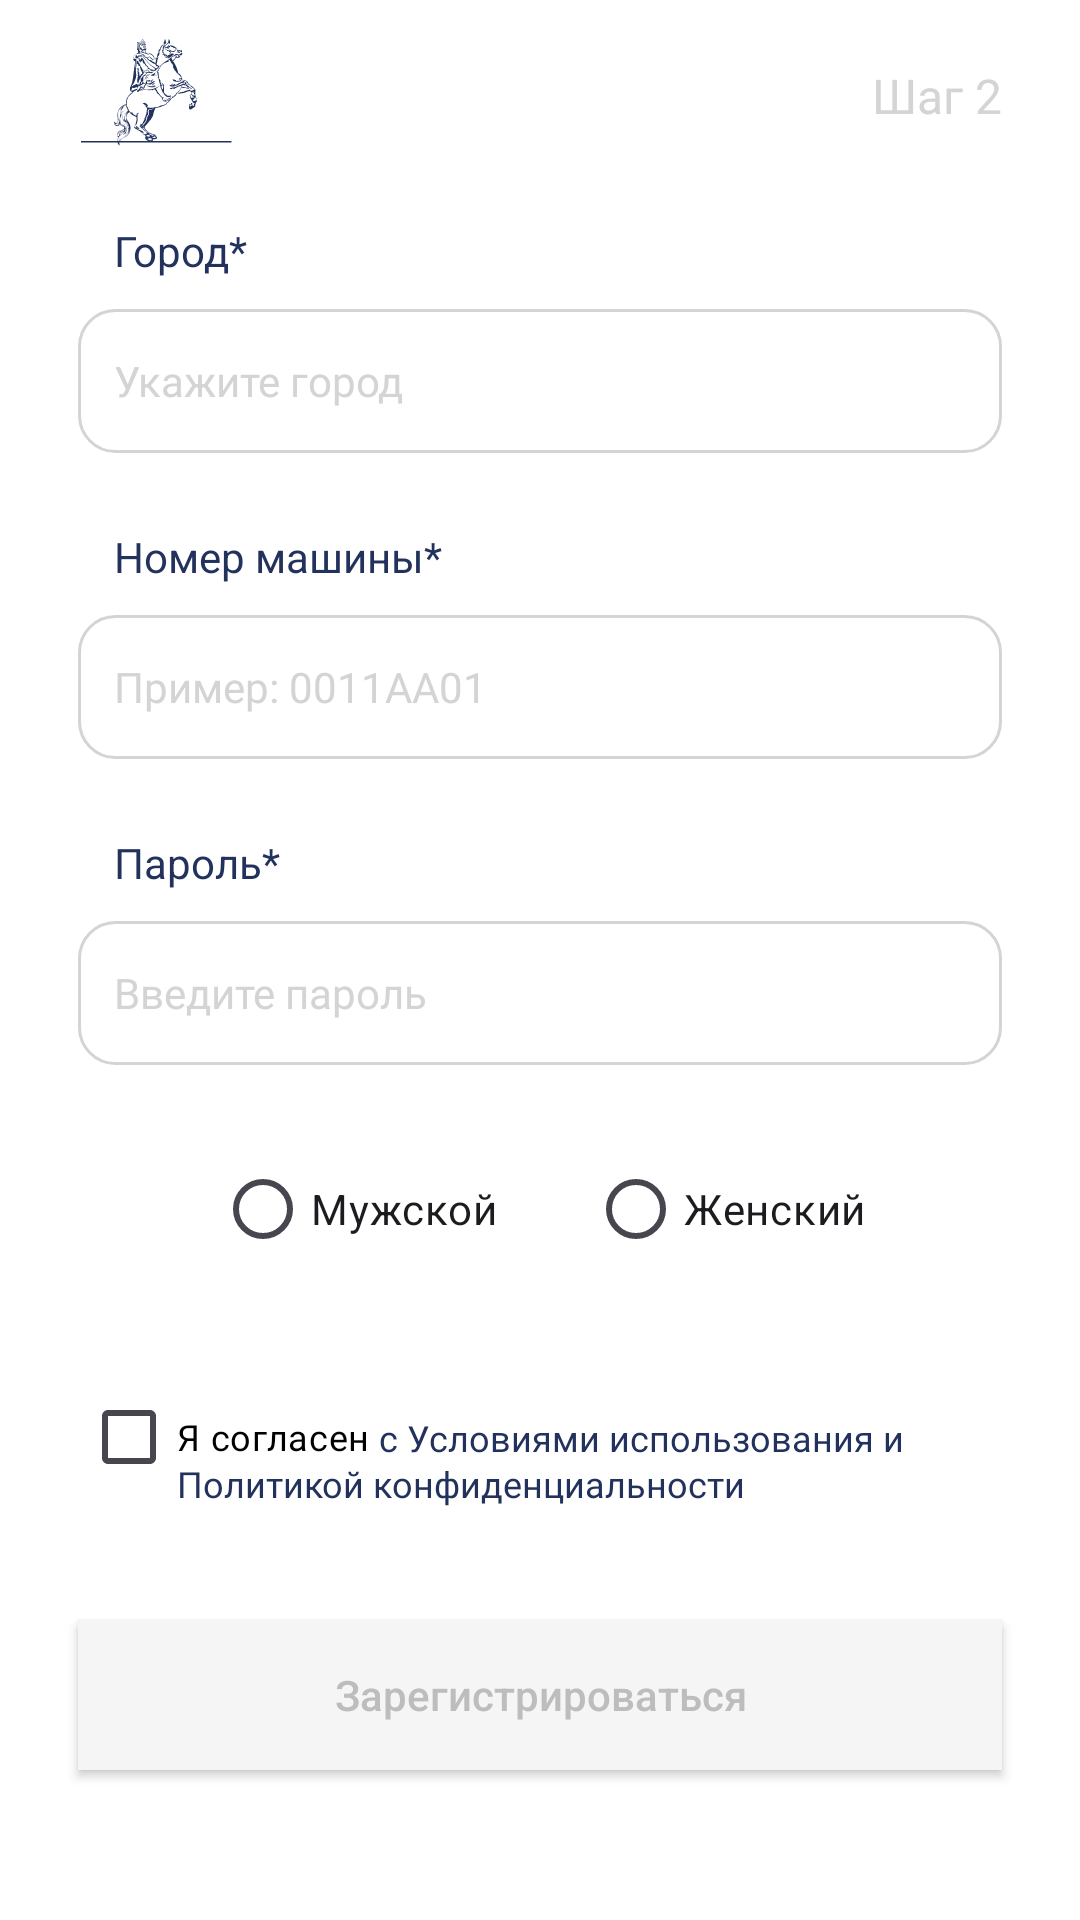

Reconstruct the res/layout file that produces this screen, plus the resources it refers to.
<!-- AndroidManifest.xml: application theme Theme.RohiSomon -->
<!-- res/layout/fragment_register_two.xml -->
<?xml version="1.0" encoding="utf-8"?>
<androidx.constraintlayout.widget.ConstraintLayout xmlns:android="http://schemas.android.com/apk/res/android"
    xmlns:app="http://schemas.android.com/apk/res-auto"
    xmlns:tools="http://schemas.android.com/tools"
    android:layout_width="match_parent"
    android:layout_height="match_parent"
    android:background="@color/white">

    <androidx.constraintlayout.widget.ConstraintLayout
        android:id="@+id/ConstraintRegister"
        android:layout_width="match_parent"
        android:layout_height="match_parent"
        android:visibility="visible"
        tools:ignore="MissingConstraints">


        <ImageView
            android:id="@+id/imageViewLogo"
            android:layout_width="wrap_content"
            android:layout_height="wrap_content"
            android:layout_marginStart="27dp"
            android:layout_marginTop="13dp"
            android:src="@drawable/fragment_register_ic_logo"
            app:layout_constraintStart_toStartOf="parent"
            app:layout_constraintTop_toTopOf="parent" />

        <TextView
            android:id="@+id/textViewStep"
            android:layout_width="wrap_content"
            android:layout_height="wrap_content"
            android:layout_marginTop="21dp"
            android:layout_marginEnd="26dp"
            android:fontFamily="@font/montserrat_medium"
            android:text="Шаг 2"
            android:textColor="#D4D4D5"
            android:textSize="16sp"
            app:layout_constraintEnd_toEndOf="parent"
            app:layout_constraintTop_toTopOf="parent" />

        <LinearLayout
            android:id="@+id/layoutCity"
            android:layout_width="match_parent"
            android:layout_height="wrap_content"
            android:layout_marginHorizontal="26dp"
            android:layout_marginTop="25dp"
            android:orientation="vertical"
            app:layout_constraintTop_toBottomOf="@id/imageViewLogo">

            <TextView
                android:layout_width="wrap_content"
                android:layout_height="wrap_content"
                android:layout_marginStart="12dp"
                android:text="Город*"
                android:textColor="#23325C"
                android:textSize="14sp" />

            <EditText
                android:id="@+id/edittextCity"
                android:layout_width="match_parent"
                android:layout_height="48dp"
                android:layout_marginTop="10dp"
                android:background="@drawable/fragment_register_edittext_background"
                android:fontFamily="@font/montserrat_medium"
                android:hint="Укажите город"
                android:paddingLeft="12dp"
                android:textColor="@color/black"
                android:textColorHint="#D4D4D5"
                android:textSize="14sp" />
        </LinearLayout>

        <LinearLayout
            android:id="@+id/layoutCar"
            android:layout_width="match_parent"
            android:layout_height="wrap_content"
            android:layout_marginHorizontal="26dp"
            android:layout_marginTop="25dp"
            android:orientation="vertical"
            app:layout_constraintTop_toBottomOf="@id/layoutCity">

            <TextView
                android:layout_width="wrap_content"
                android:layout_height="wrap_content"
                android:layout_marginStart="12dp"
                android:text="Номер машины*"
                android:textColor="#23325C"
                android:textSize="14sp" />

            <EditText
                android:id="@+id/edittextCar"
                android:layout_width="match_parent"
                android:layout_height="48dp"
                android:layout_marginTop="10dp"
                android:background="@drawable/fragment_register_edittext_background"
                android:fontFamily="@font/montserrat_medium"
                android:hint="Пример: 0011AA01"
                android:maxLength="8"
                android:paddingLeft="12dp"
                android:textColor="@color/black"
                android:textColorHint="#D4D4D5"
                android:textSize="14sp" />
        </LinearLayout>

        <LinearLayout
            android:id="@+id/layoutPassword"
            android:layout_width="match_parent"
            android:layout_height="wrap_content"
            android:layout_marginHorizontal="26dp"
            android:layout_marginTop="25dp"
            android:orientation="vertical"
            app:layout_constraintTop_toBottomOf="@id/layoutCar">

            <TextView
                android:layout_width="wrap_content"
                android:layout_height="wrap_content"
                android:layout_marginStart="12dp"
                android:text="Пароль*"
                android:textColor="#23325C"
                android:textSize="14sp" />

            <EditText
                android:id="@+id/edittextPassword"
                android:layout_width="match_parent"
                android:layout_height="48dp"
                android:layout_marginTop="10dp"
                android:background="@drawable/fragment_register_edittext_background"
                android:fontFamily="@font/montserrat_medium"
                android:hint="Введите пароль"
                android:paddingLeft="12dp"
                android:inputType="number"
                android:maxLength="4"
                android:textColor="@color/black"
                android:textColorHint="#D4D4D5"
                android:textSize="14sp" />
        </LinearLayout>

        <RadioGroup
            android:id="@+id/radioGroup"
            android:layout_width="wrap_content"
            android:layout_height="wrap_content"
            android:layout_marginTop="24dp"
            android:orientation="horizontal"
            app:layout_constraintEnd_toEndOf="parent"
            app:layout_constraintStart_toStartOf="parent"
            app:layout_constraintTop_toBottomOf="@id/layoutPassword"

            >

            <RadioButton
                android:id="@+id/checkboxMen"
                android:layout_width="wrap_content"
                android:layout_height="wrap_content"
                android:text="Мужской"

                />

            <RadioButton
                android:id="@+id/checkboxWomen"
                android:layout_width="wrap_content"
                android:layout_height="wrap_content"
                android:layout_marginStart="30dp"
                android:text="Женский" />

        </RadioGroup>


        <CheckBox
            android:id="@+id/checkboxAgree"
            android:layout_width="wrap_content"
            android:layout_height="18dp"
            android:layout_marginStart="27dp"
            android:layout_marginTop="43dp"
            android:fontFamily="@font/montserrat_medium"
            android:text="Я согласен"
            android:textColor="@color/black"
            android:textSize="12sp"
            app:layout_constraintStart_toStartOf="parent"
            app:layout_constraintTop_toBottomOf="@id/radioGroup" />

        <TextView
            android:id="@+id/textViewCondition1"
            android:layout_width="wrap_content"
            android:layout_height="wrap_content"
            android:layout_marginStart="3dp"
            android:layout_marginTop="1dp"
            android:fontFamily="@font/montserrat_medium"
            android:text="@string/fragment_register_two_agree_text_one"
            android:textColor="#23325C"
            android:textSize="12sp"
            app:layout_constraintStart_toEndOf="@id/checkboxAgree"
            app:layout_constraintTop_toTopOf="@id/checkboxAgree" />

        <TextView
            android:id="@+id/textViewCondition2"
            android:layout_width="wrap_content"
            android:layout_height="wrap_content"
            android:layout_marginStart="32dp"
            android:layout_marginTop="-2dp"
            android:fontFamily="@font/montserrat_medium"
            android:text="@string/fragment_register_two_agree_text_two"
            android:textColor="#23325C"
            android:textSize="12sp"
            app:layout_constraintStart_toStartOf="@id/checkboxAgree"
            app:layout_constraintTop_toBottomOf="@id/checkboxAgree" />

        <androidx.appcompat.widget.AppCompatButton
            android:id="@+id/buttonRegister"
            android:layout_width="match_parent"
            android:layout_height="50dp"
            android:layout_marginHorizontal="26dp"
            android:layout_marginBottom="50dp"
            android:background="@color/button_back"
            android:text="Зарегистрироваться"
            android:textAllCaps="false"
            android:textColor="#BDBDBD"
            app:layout_constraintBottom_toBottomOf="parent"
            app:layout_constraintEnd_toEndOf="parent"
            app:layout_constraintStart_toStartOf="parent" />


    </androidx.constraintlayout.widget.ConstraintLayout>

    <include
        android:id="@+id/error"
        layout="@layout/handle_error"
        />

    <include
        android:id="@+id/loading"
        layout="@layout/handle_loading" />


</androidx.constraintlayout.widget.ConstraintLayout>
<!-- res/layout/handle_error.xml (included above) -->
<?xml version="1.0" encoding="utf-8"?>
<androidx.constraintlayout.widget.ConstraintLayout xmlns:android="http://schemas.android.com/apk/res/android"
    android:layout_width="match_parent"
    android:layout_height="match_parent"
    android:id="@+id/ConstraintError"
    android:visibility="gone"
    xmlns:app="http://schemas.android.com/apk/res-auto">

    <TextView
        android:layout_width="wrap_content"
        android:layout_height="wrap_content"
        android:text="Your internet is not working"
        android:textColor="@color/red"
        android:textSize="26dp"
        android:textStyle="bold"
        android:layout_marginTop="-40dp"
        app:layout_constraintTop_toTopOf="parent"
        app:layout_constraintEnd_toEndOf="parent"
        app:layout_constraintStart_toStartOf="parent"
        app:layout_constraintBottom_toBottomOf="parent"
        android:id="@+id/textViewError"
        />



</androidx.constraintlayout.widget.ConstraintLayout>
<!-- res/layout/handle_loading.xml (included above) -->
<?xml version="1.0" encoding="utf-8"?>
<androidx.constraintlayout.widget.ConstraintLayout xmlns:android="http://schemas.android.com/apk/res/android"
    android:layout_width="match_parent"
    android:layout_height="match_parent"
    android:id="@+id/ConstraintLoading"
    android:visibility="gone"
    xmlns:app="http://schemas.android.com/apk/res-auto">

 <ProgressBar
     android:layout_width="wrap_content"
     android:layout_height="wrap_content"
     app:layout_constraintTop_toTopOf="parent"
     app:layout_constraintEnd_toEndOf="parent"
     app:layout_constraintStart_toStartOf="parent"
     app:layout_constraintBottom_toBottomOf="parent"
     android:id="@+id/progressBar"
     android:indeterminateTintMode="src_atop"
     android:elevation="4dp"
     android:indeterminate="true"
     android:indeterminateTint="@color/card_background"
     />



</androidx.constraintlayout.widget.ConstraintLayout>
<!-- resources referenced by this layout -->
<resources>
  <color name="black">#FF000000</color>
  <color name="button_back">#F5F5F5</color>
  <color name="card_background">#23325C</color>
  <color name="red">#FF1503</color>
  <color name="white">#FFFFFFFF</color>
  <!-- drawable fragment_register_edittext_background (drawable) -->
  <?xml version="1.0" encoding="utf-8"?>
  <shape xmlns:android="http://schemas.android.com/apk/res/android">
  
      <corners   android:radius="12dp"/>
      <gradient android:startColor="@color/white" android:endColor="@color/white"/>
      <stroke android:width="1dp" android:color="#D4D4D5"/>
  
  </shape>
  <!-- drawable fragment_register_ic_logo: vector/xml drawable (drawable, 172507 chars, omitted) -->
  <string name="fragment_register_two_agree_text_one">с Условиями использования и</string>
  <string name="fragment_register_two_agree_text_two">Политикой конфиденциальности</string>
  <style name="Theme.RohiSomon" parent="Base.Theme.RohiSomon" />
  <style name="Base.Theme.RohiSomon" parent="Theme.Material3.Light.NoActionBar">
          <item name="android:forceDarkAllowed" tools:targetApi="q">false</item>
  
          <item name="android:statusBarColor">#C7D1F9</item>
          <item name="android:navigationBarColor">#C7D1F9</item>
      </style>
</resources>
